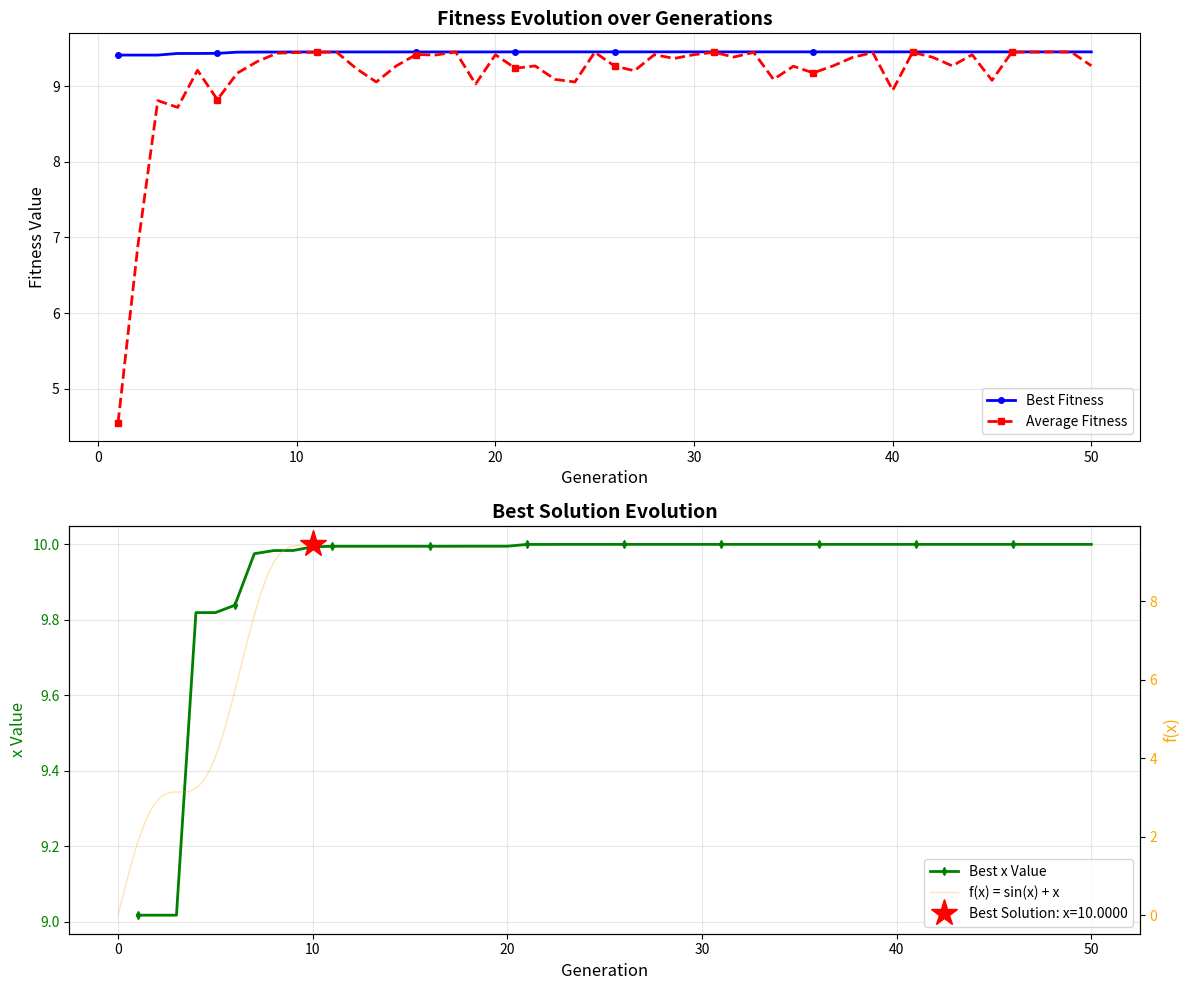

Python code for this plot:
import random
import math
import matplotlib.pyplot as plt
import numpy as np


class GeneticAlgorithm:
    def __init__(self, pop_size=30, generations=50, crossover_rate=0.80, 
                 mutation_rate=0.02, tournament_size=3, chromosome_length=20):
        self.pop_size = pop_size
        self.generations = generations
        self.crossover_rate = crossover_rate
        self.mutation_rate = mutation_rate
        self.tournament_size = tournament_size
        self.chromosome_length = chromosome_length
        self.x_min = 0.0
        self.x_max = 10.0
        
        self.best_fitness_history = []
        self.avg_fitness_history = []
        self.best_solution_history = []
    
    def objective_function(self, x):
        return math.sin(x) + x
    
    def decode_chromosome(self, chromosome):
        decimal_value = int(chromosome, 2)
        
        max_decimal = 2**self.chromosome_length - 1
        x = self.x_min + (decimal_value / max_decimal) * (self.x_max - self.x_min)
        
        return x
    
    def encode_value(self, x):
        max_decimal = 2**self.chromosome_length - 1
        decimal_value = int(((x - self.x_min) / (self.x_max - self.x_min)) * max_decimal)
        chromosome = format(decimal_value, f'0{self.chromosome_length}b')
        return chromosome
    
    def initialize_population(self):
        population = []
        for _ in range(self.pop_size):
            chromosome = ''.join(random.choice('01') for _ in range(self.chromosome_length))
            population.append(chromosome)
        return population
    
    def calculate_fitness(self, chromosome):
        x = self.decode_chromosome(chromosome)
        return self.objective_function(x)
    
    def tournament_selection(self, population, fitness_values):
        tournament_indices = random.sample(range(len(population)), self.tournament_size)
        
        best_idx = max(tournament_indices, key=lambda i: fitness_values[i])
        
        return population[best_idx]
    
    def one_point_crossover(self, parent1, parent2):
        if random.random() < self.crossover_rate:
            point = random.randint(1, self.chromosome_length - 1)
            
            offspring1 = parent1[:point] + parent2[point:]
            offspring2 = parent2[:point] + parent1[point:]
            
            return offspring1, offspring2
        else:
            return parent1, parent2
    
    def bit_flip_mutation(self, chromosome):
        chromosome_list = list(chromosome)
        
        for i in range(len(chromosome_list)):
            if random.random() < self.mutation_rate:
                chromosome_list[i] = '1' if chromosome_list[i] == '0' else '0'
        
        return ''.join(chromosome_list)
    
    def get_statistics(self, population, fitness_values):
        best_fitness = max(fitness_values)
        avg_fitness = sum(fitness_values) / len(fitness_values)
        best_idx = fitness_values.index(best_fitness)
        best_chromosome = population[best_idx]
        best_x = self.decode_chromosome(best_chromosome)
        
        return best_fitness, avg_fitness, best_chromosome, best_x
    
    def run(self, verbose=True):
        population = self.initialize_population()
        
        print("=" * 70)
        print("Genetic Algorithm - Maximizing f(x) = sin(x) + x")
        print("=" * 70)
        print(f"Population Size: {self.pop_size}")
        print(f"Generations: {self.generations}")
        print(f"Chromosome Length: {self.chromosome_length} bits")
        print(f"Crossover Rate: {self.crossover_rate}")
        print(f"Mutation Rate: {self.mutation_rate} (per bit)")
        print(f"Tournament Size: {self.tournament_size}")
        print(f"Range: x ∈ [{self.x_min}, {self.x_max}]")
        print("=" * 70 + "\n")
        
        for generation in range(self.generations):
            fitness_values = [self.calculate_fitness(chr) for chr in population]
            
            best_fitness, avg_fitness, best_chromosome, best_x = self.get_statistics(
                population, fitness_values
            )
            
            self.best_fitness_history.append(best_fitness)
            self.avg_fitness_history.append(avg_fitness)
            self.best_solution_history.append(best_x)
            
            if verbose and (generation == 0 or (generation + 1) % 10 == 0 or 
                          generation == self.generations - 1):
                print(f"Generation {generation + 1:3d} | "
                      f"Best x: {best_x:.6f} | "
                      f"Best f(x): {best_fitness:.6f} | "
                      f"Avg f(x): {avg_fitness:.6f}")
            
            new_population = []
            
            new_population.append(best_chromosome)
            
            while len(new_population) < self.pop_size:
                parent1 = self.tournament_selection(population, fitness_values)
                parent2 = self.tournament_selection(population, fitness_values)
                
                offspring1, offspring2 = self.one_point_crossover(parent1, parent2)
                
                offspring1 = self.bit_flip_mutation(offspring1)
                offspring2 = self.bit_flip_mutation(offspring2)
                
                new_population.append(offspring1)
                if len(new_population) < self.pop_size:
                    new_population.append(offspring2)
            
            population = new_population[:self.pop_size]
        
        fitness_values = [self.calculate_fitness(chr) for chr in population]
        best_fitness, avg_fitness, best_chromosome, best_x = self.get_statistics(
            population, fitness_values
        )
        
        print("\n" + "=" * 70)
        print("Final Results")
        print("=" * 70)
        print(f"Best x found: {best_x:.6f}")
        print(f"Best f(x) = sin({best_x:.6f}) + {best_x:.6f} = {best_fitness:.6f}")
        print(f"Binary representation: {best_chromosome}")
        print("=" * 70)
        
        return best_x, best_fitness
    
    def plot_results(self, save_path=None):
        fig, (ax1, ax2) = plt.subplots(2, 1, figsize=(12, 10))
        
        generations = range(1, len(self.best_fitness_history) + 1)
        
        ax1.plot(generations, self.best_fitness_history, 'b-', linewidth=2, 
                label='Best Fitness', marker='o', markersize=4, markevery=5)
        ax1.plot(generations, self.avg_fitness_history, 'r--', linewidth=2, 
                label='Average Fitness', marker='s', markersize=4, markevery=5)
        ax1.set_xlabel('Generation', fontsize=12)
        ax1.set_ylabel('Fitness Value', fontsize=12)
        ax1.set_title('Fitness Evolution over Generations', fontsize=14, fontweight='bold')
        ax1.legend(fontsize=10)
        ax1.grid(True, alpha=0.3)
        
        ax2_twin = ax2.twinx()
        
        ax2.plot(generations, self.best_solution_history, 'g-', linewidth=2, 
                label='Best x Value', marker='d', markersize=4, markevery=5)
        ax2.set_xlabel('Generation', fontsize=12)
        ax2.set_ylabel('x Value', fontsize=12, color='g')
        ax2.tick_params(axis='y', labelcolor='g')
        ax2.set_title('Best Solution Evolution', fontsize=14, fontweight='bold')
        ax2.grid(True, alpha=0.3)
        
        x_range = np.linspace(self.x_min, self.x_max, 1000)
        y_range = [self.objective_function(x) for x in x_range]
        ax2_twin.plot(x_range, y_range, 'orange', linewidth=1, alpha=0.3, 
                     label='f(x) = sin(x) + x')
        ax2_twin.set_ylabel('f(x)', fontsize=12, color='orange')
        ax2_twin.tick_params(axis='y', labelcolor='orange')
        
        best_x = self.best_solution_history[-1]
        best_fx = self.best_fitness_history[-1]
        ax2_twin.plot(best_x, best_fx, 'r*', markersize=20, 
                     label=f'Best Solution: x={best_x:.4f}')
        
        lines1, labels1 = ax2.get_legend_handles_labels()
        lines2, labels2 = ax2_twin.get_legend_handles_labels()
        ax2_twin.legend(lines1 + lines2, labels1 + labels2, fontsize=10, loc='lower right')
        
        plt.tight_layout()
        
        if save_path:
            plt.savefig(save_path, dpi=300, bbox_inches='tight')
            print(f"\nPlot saved to: {save_path}")
        
        plt.show()


def verify_solution():
    print("\n" + "=" * 70)
    print("Verification: Analytical Analysis")
    print("=" * 70)
    
    x_test = np.linspace(0, 10, 1000)
    y_test = np.sin(x_test) + x_test
    
    max_idx = np.argmax(y_test)
    max_x = x_test[max_idx]
    max_y = y_test[max_idx]
    
    print(f"\nAnalytical maximum (by sampling):")
    print(f"x ≈ {max_x:.6f}")
    print(f"f(x) ≈ {max_y:.6f}")
    print(f"\nNote: Since f'(x) = cos(x) + 1 ≥ 0 for all x,")
    print(f"the function is non-decreasing, so the maximum is at x = {10.0:.1f}")
    print(f"f({10.0:.1f}) = sin({10.0:.1f}) + {10.0:.1f} = {math.sin(10) + 10:.6f}")
    print("=" * 70)


def main():
    random.seed(42)
    
    ga = GeneticAlgorithm(
        pop_size=30,
        generations=50,
        crossover_rate=0.80,
        mutation_rate=0.02,
        tournament_size=3,
        chromosome_length=20
    )
    
    best_x, best_fitness = ga.run(verbose=True)
    
    verify_solution()
    
    try:
        ga.plot_results(save_path="c:\\C programing\\6th sem\\day7\\ga_results.png")
    except Exception as e:
        print(f"\nNote: Could not display plot: {e}")
        print("(This is normal if running without display)")


if __name__ == "__main__":
    main()
